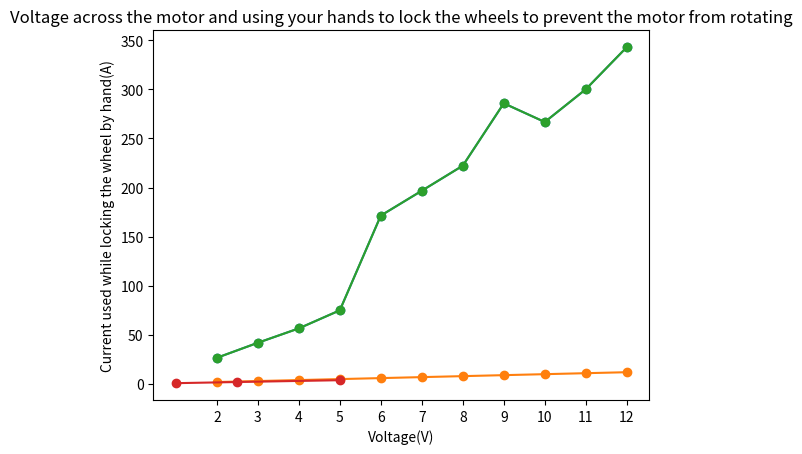

Reproduce this figure in Python.
import pandas as pd
import matplotlib.pyplot as plt
import numpy as np

#1
dc_motor = {"voltage": [2, 3, 4, 5, 6, 7, 8, 9, 10, 11, 12],
            "period": [22.5, 14.3, 10.6, 8, 3.5, 3.05, 2.7, 2.1, 2.25, 2, 1.75]} 

rpm = []

for t in dc_motor['period']:
    rpm_wheel = 60/(t * 0.001 * 5 * 20)
    rpm.append(rpm_wheel)
dc_motor["rpm_wheel"] = rpm

current = []
for i in dc_motor["voltage"]:
    current.append(i)
dc_motor["current"] = current

df = pd.DataFrame(dc_motor)
print(df)

# voltage vs rpm
x = dc_motor['voltage']
y = dc_motor['rpm_wheel']

plt.plot(x, y, marker='o')
plt.title("Voltage and RPM_wheel")
plt.xlabel('Voltage(V)')
plt.ylabel('RPM_wheel(RPM)')
plt.xticks(np.arange(2, 13, step=1))
plt.grid()
plt.show()

# voltage vs current
x = dc_motor['voltage']
y = dc_motor['current']

plt.plot(x, y, marker='o')
plt.title("Voltage and Current")
plt.xlabel('Voltage(V)')
plt.ylabel('Current(A)')
plt.xticks(np.arange(2, 13, step=1))
plt.grid()
plt.show() 

# current vs rpm
x = dc_motor['current']
y = dc_motor['rpm_wheel']

plt.plot(x, y, marker='o')
plt.title("Current and RPM_wheel")
plt.xlabel('Current(A)')
plt.ylabel('RPM_wheel(RPM)')
plt.xticks(np.arange(2, 13, step=1))
plt.grid()
plt.show()

#2
v_motor = [1, 2.5, 5]
v_break = [0.84, 2.01, 3.86]

x = v_motor
y = v_break

plt.plot(x, y, marker='o')
plt.title("Voltage across the motor and using your hands to lock the wheels to prevent the motor from rotating")
plt.xlabel('Voltage(V)')
plt.ylabel('Current used while locking the wheel by hand(A)')
plt.grid()
plt.show()